Image classification data set "piece_types_contrast" (AlexPetrusca/ShutterMate_ML on GitHub). Class labels (6): bishop, king, knight, pawn, queen, rook.

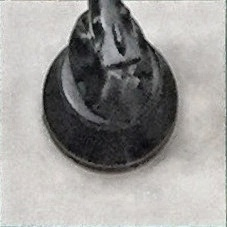
Label: knight

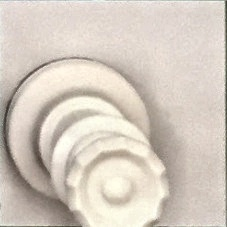
Label: queen

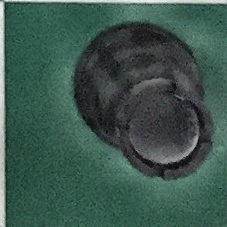
Label: rook

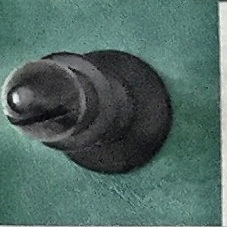
Label: bishop

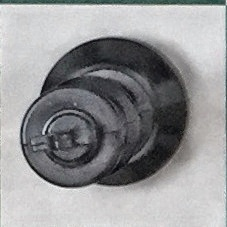
Label: king

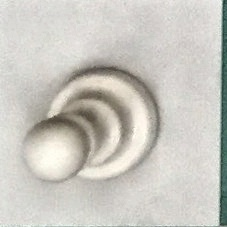
Label: pawn
